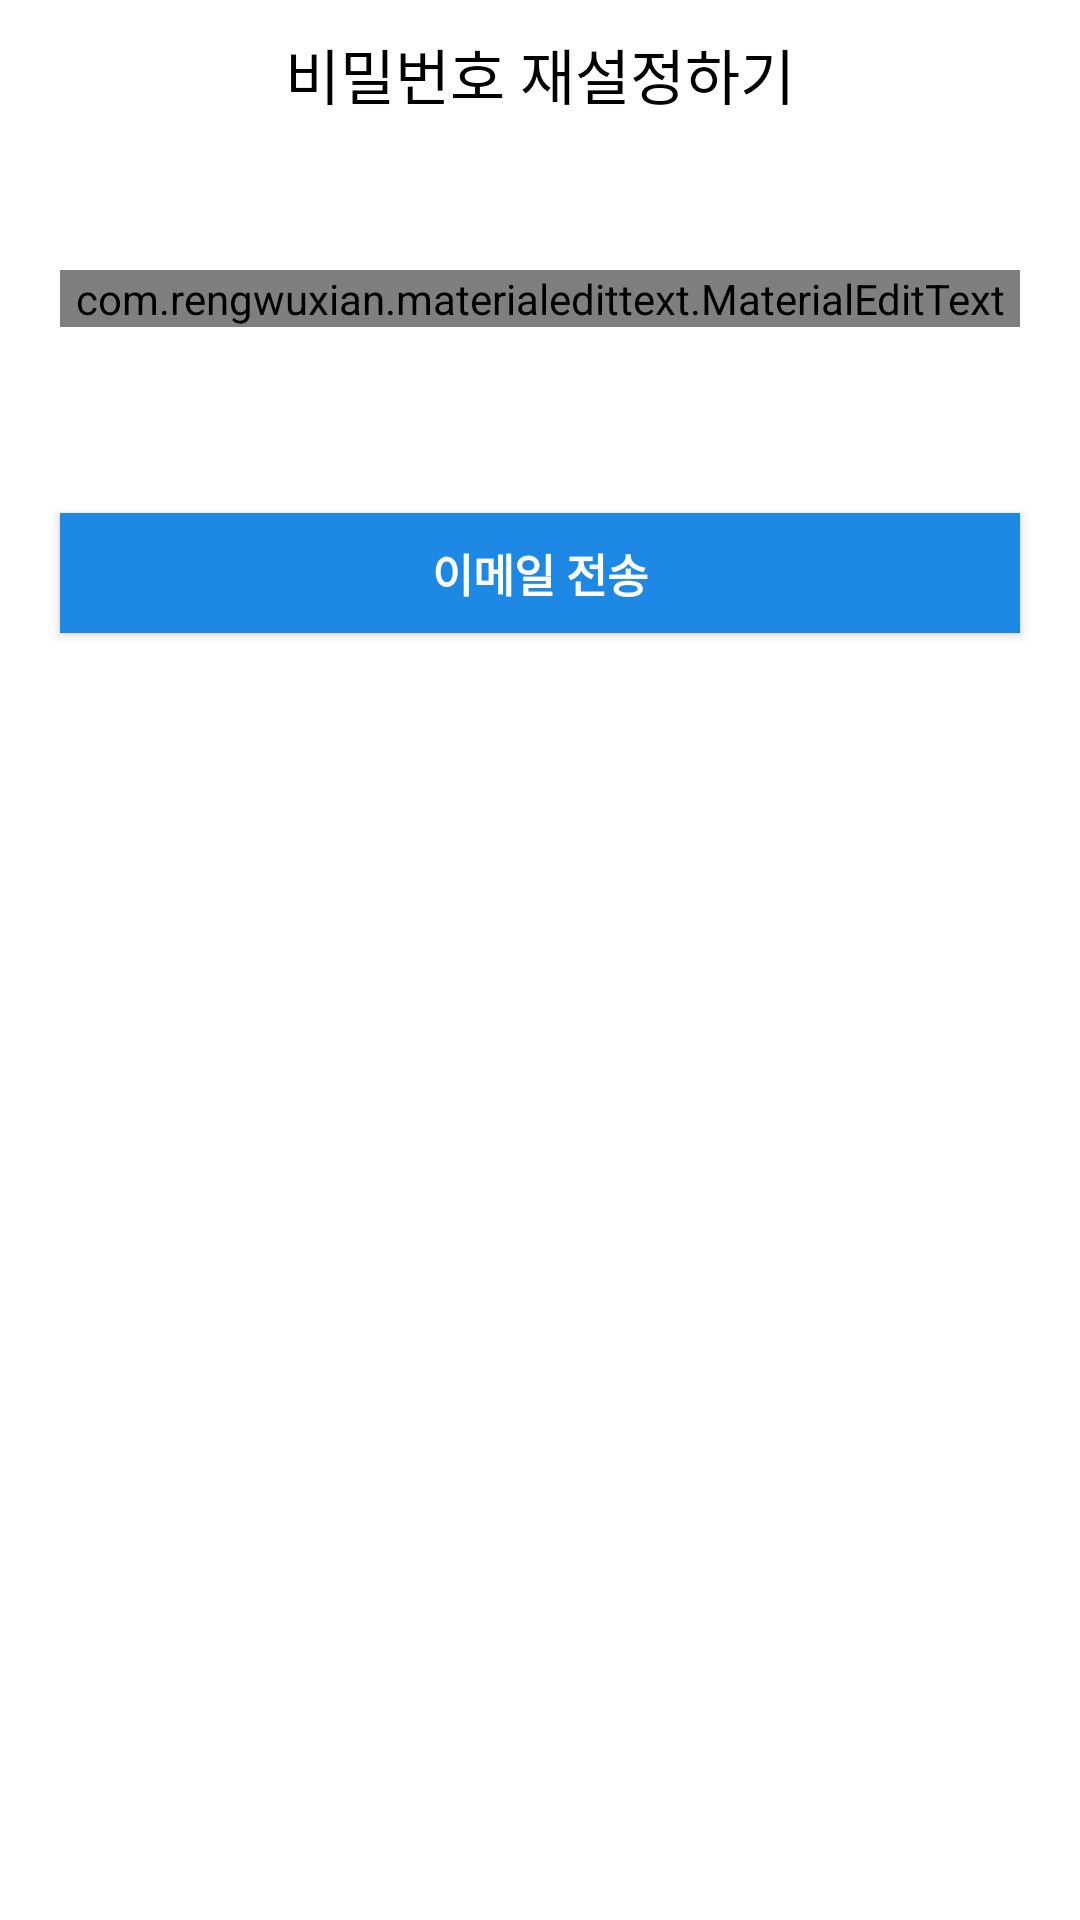

The Android layout XML behind this screen, and the referenced resources:
<!-- AndroidManifest.xml: activity theme AppTheme -->
<!-- res/layout/activity_reset_password.xml -->
<?xml version="1.0" encoding="utf-8"?>
<RelativeLayout xmlns:android="http://schemas.android.com/apk/res/android"
    xmlns:app="http://schemas.android.com/apk/res-auto"
    xmlns:tools="http://schemas.android.com/tools"
    android:id="@+id/loginlayout"
    android:layout_width="match_parent"
    android:layout_height="match_parent"
    android:background="@android:color/white"
    tools:context="com.example.lg.logindb.LoginActivity">

    <TextView
        android:id="@+id/logintextview"
        android:layout_width="wrap_content"
        android:layout_height="wrap_content"
        android:layout_centerHorizontal="true"
        android:layout_marginTop="10dp"
        android:text="비밀번호 재설정하기"
        android:textColor="@android:color/black"
        android:textSize="20dp" />

    <ImageView
        android:id="@+id/backimage"
        android:layout_width="wrap_content"
        android:layout_height="wrap_content"
        android:layout_alignParentLeft="true"
        android:layout_marginLeft="15dp"
        android:layout_marginTop="15dp"
        android:background="@drawable/arrow" />

    <com.rengwuxian.materialedittext.MaterialEditText
        android:id="@+id/editid"
        android:layout_width="320dp"
        android:layout_height="wrap_content"
        android:layout_below="@+id/title"
        android:layout_centerHorizontal="true"
        android:layout_marginTop="90dp"
        android:hint="Email"
        android:textSize="20dp"
        app:met_baseColor="@android:color/black"
        app:met_floatingLabel="normal"
        app:met_maxCharacters="30"
        android:textCursorDrawable="@color/com_facebook_button_background_color_disabled"
        app:met_primaryColor="#E0E0E0"
        app:met_singleLineEllipsis="true" />
    <ImageView
        android:id="@+id/delete"
        android:layout_width="wrap_content"
        android:layout_height="wrap_content"
        android:layout_alignParentEnd="true"
        android:layout_alignTop="@+id/editid"
        android:layout_marginEnd="40dp"
        android:layout_marginTop="17dp"
        android:padding="7dp"
        android:src="@drawable/delete"
        android:visibility="invisible" />
    <Button
        android:id="@+id/loginbtn"
        android:layout_width="320dp"
        android:layout_height="40dp"
        android:layout_below="@+id/delete"
        android:layout_centerHorizontal="true"
        android:layout_marginTop="50dp"
        android:background="#1E88E5"
        android:text="이메일 전송"
        android:textAllCaps="false"
        android:textColor="@android:color/white"
        android:textSize="15dp"
        android:textStyle="bold" />




</RelativeLayout>
<!-- resources referenced by this layout -->
<resources>
  <style name="AppTheme" parent="Theme.AppCompat.Light.NoActionBar">
          
          <item name="colorPrimary">@color/colorPrimary</item>
          <item name="colorPrimaryDark">@color/colorPrimaryDark</item>
          <item name="colorAccent">@android:color/darker_gray</item>
          <item name="android:statusBarColor">@color/statusbar</item>
          <item name="android:attr/actionBarSize">50dp</item>
          <item name="android:windowLightStatusBar">true</item>
      </style>
  <color name="colorPrimary">#3F51B5</color>
  <color name="colorPrimaryDark">#303F9F</color>
  <color name="statusbar">#F5F5F5</color>
</resources>
